Run: headless pygame with SDL's dummy video driver; simulated clock (each Clock.tick advances the game by its frame time, no real sleeping); random seed 0; keys injected as events and as key.get_pressed() state; no mouse input.
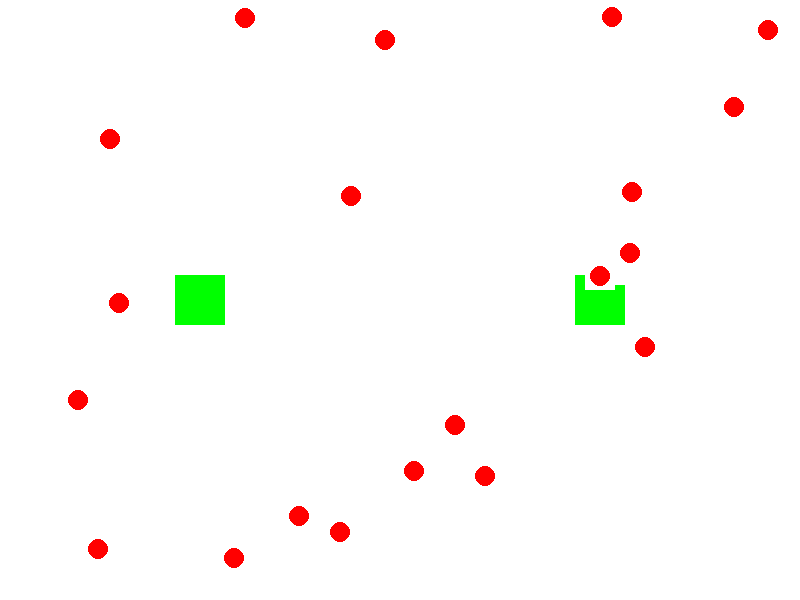
Frame 1 of 4 · flips 1–60 · no input
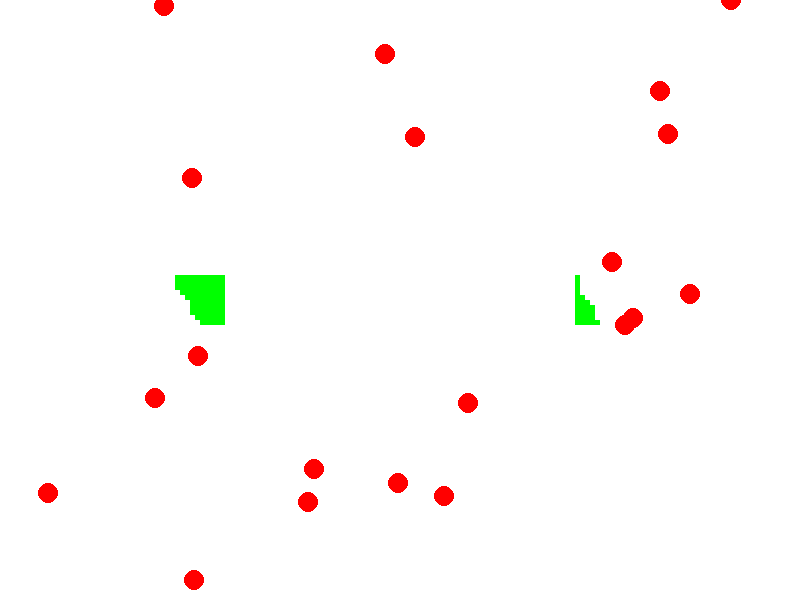
Frame 2 of 4 · flips 61–180 · tapped SPACE, RETURN · held RIGHT (→), D
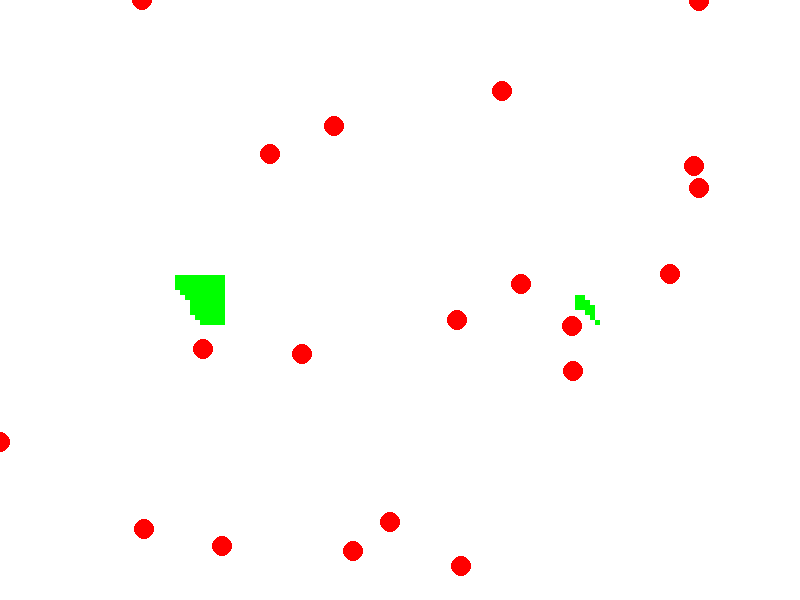
Frame 3 of 4 · flips 181–300 · held DOWN (↓), S
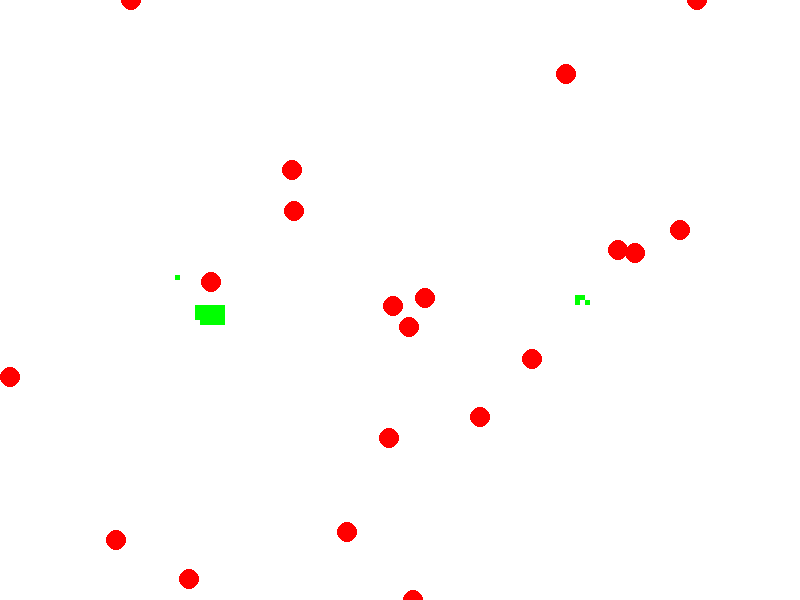
Frame 4 of 4 · flips 301–420 · held LEFT (←), A, UP (↑), W

The pygame program that drew these frames:

import pygame
import random
import math

# Constants
WIDTH, HEIGHT = 800, 600
SUGAR_RADIUS = 20  # Radius to define proximity for sugar detection
ANT_SIZE = 10
ANT_SPEED = 1
NUM_ANTS = 20
SUGAR_MAX = 100  # Max sugar per patch
SUGAR_REGENERATION_RATE = 0.1
SQUARE_SIZE = 5  # Size of each sugar square

# Colors
WHITE = (255, 255, 255)
RED = (255, 0, 0)
GREEN = (0, 255, 0)  # Color for sugar squares

# Ant class
class Ant:
    def __init__(self, x, y):
        self.x = x
        self.y = y
        self.direction = random.uniform(0, 2 * math.pi)  # Random initial direction
        self.turn_angle = math.pi / 8  # Maximum turn angle per step

    def move(self):
        # Smooth random movement
        self.direction += random.uniform(-self.turn_angle, self.turn_angle)
        self.x += ANT_SPEED * math.cos(self.direction)
        self.y += ANT_SPEED * math.sin(self.direction)

        # Ensure the ant stays within the screen boundaries
        self.x = max(0, min(self.x, WIDTH))
        self.y = max(0, min(self.y, HEIGHT))

    def update_target(self, target):
        self.target = target

# SugarScape class
class SugarScape:
    def __init__(self):
        self.sugar_spots = [(200, 300), (600, 300)]
        self.ants = [Ant(random.randint(0, WIDTH), random.randint(0, HEIGHT)) for _ in range(NUM_ANTS)]
        self.sugar_patches = self.initialize_sugar_patches()

    def initialize_sugar_patches(self):
        patches = []
        for (x, y) in self.sugar_spots:
            for n in range(SUGAR_MAX):
                square_x = x + (n % 10) * SQUARE_SIZE - 5 * SQUARE_SIZE
                square_y = y + (n // 10) * SQUARE_SIZE - 5 * SQUARE_SIZE
                patches.append([square_x, square_y, True])  # True indicates sugar is available
        return patches

    def update(self):
        # Check for ant discovering sugar
        for ant in self.ants:
            for sugar in self.sugar_patches:
                if sugar[2]:  # Sugar is available
                    dx = sugar[0] - ant.x
                    dy = sugar[1] - ant.y
                    dist = math.sqrt(dx ** 2 + dy ** 2)
                    if dist < SUGAR_RADIUS:
                        # Ant discovers sugar and communicates to others
                        for other_ant in self.ants:
                            other_ant.update_target((sugar[0], sugar[1]))
                        sugar[2] = False  # Mark sugar as consumed
                        break

            ant.move()  # Move ant whether or not sugar was found

    def draw(self, screen):
        screen.fill(WHITE)
        # Draw sugar patches
        for sugar in self.sugar_patches:
            if sugar[2]:  # Only draw available sugar
                pygame.draw.rect(screen, GREEN, (sugar[0], sugar[1], SQUARE_SIZE, SQUARE_SIZE))
        # Draw ants
        for ant in self.ants:
            pygame.draw.circle(screen, RED, (int(ant.x), int(ant.y)), ANT_SIZE)

# Main function
def main():
    pygame.init()
    screen = pygame.display.set_mode((WIDTH, HEIGHT))
    pygame.display.set_caption("SugarScape Simulation")
    clock = pygame.time.Clock()

    sugarscape = SugarScape()

    running = True
    while running:
        for event in pygame.event.get():
            if event.type == pygame.QUIT:
                running = False

        sugarscape.update()
        sugarscape.draw(screen)

        pygame.display.flip()
        clock.tick(60)

    pygame.quit()

if __name__ == "__main__":
    main()
